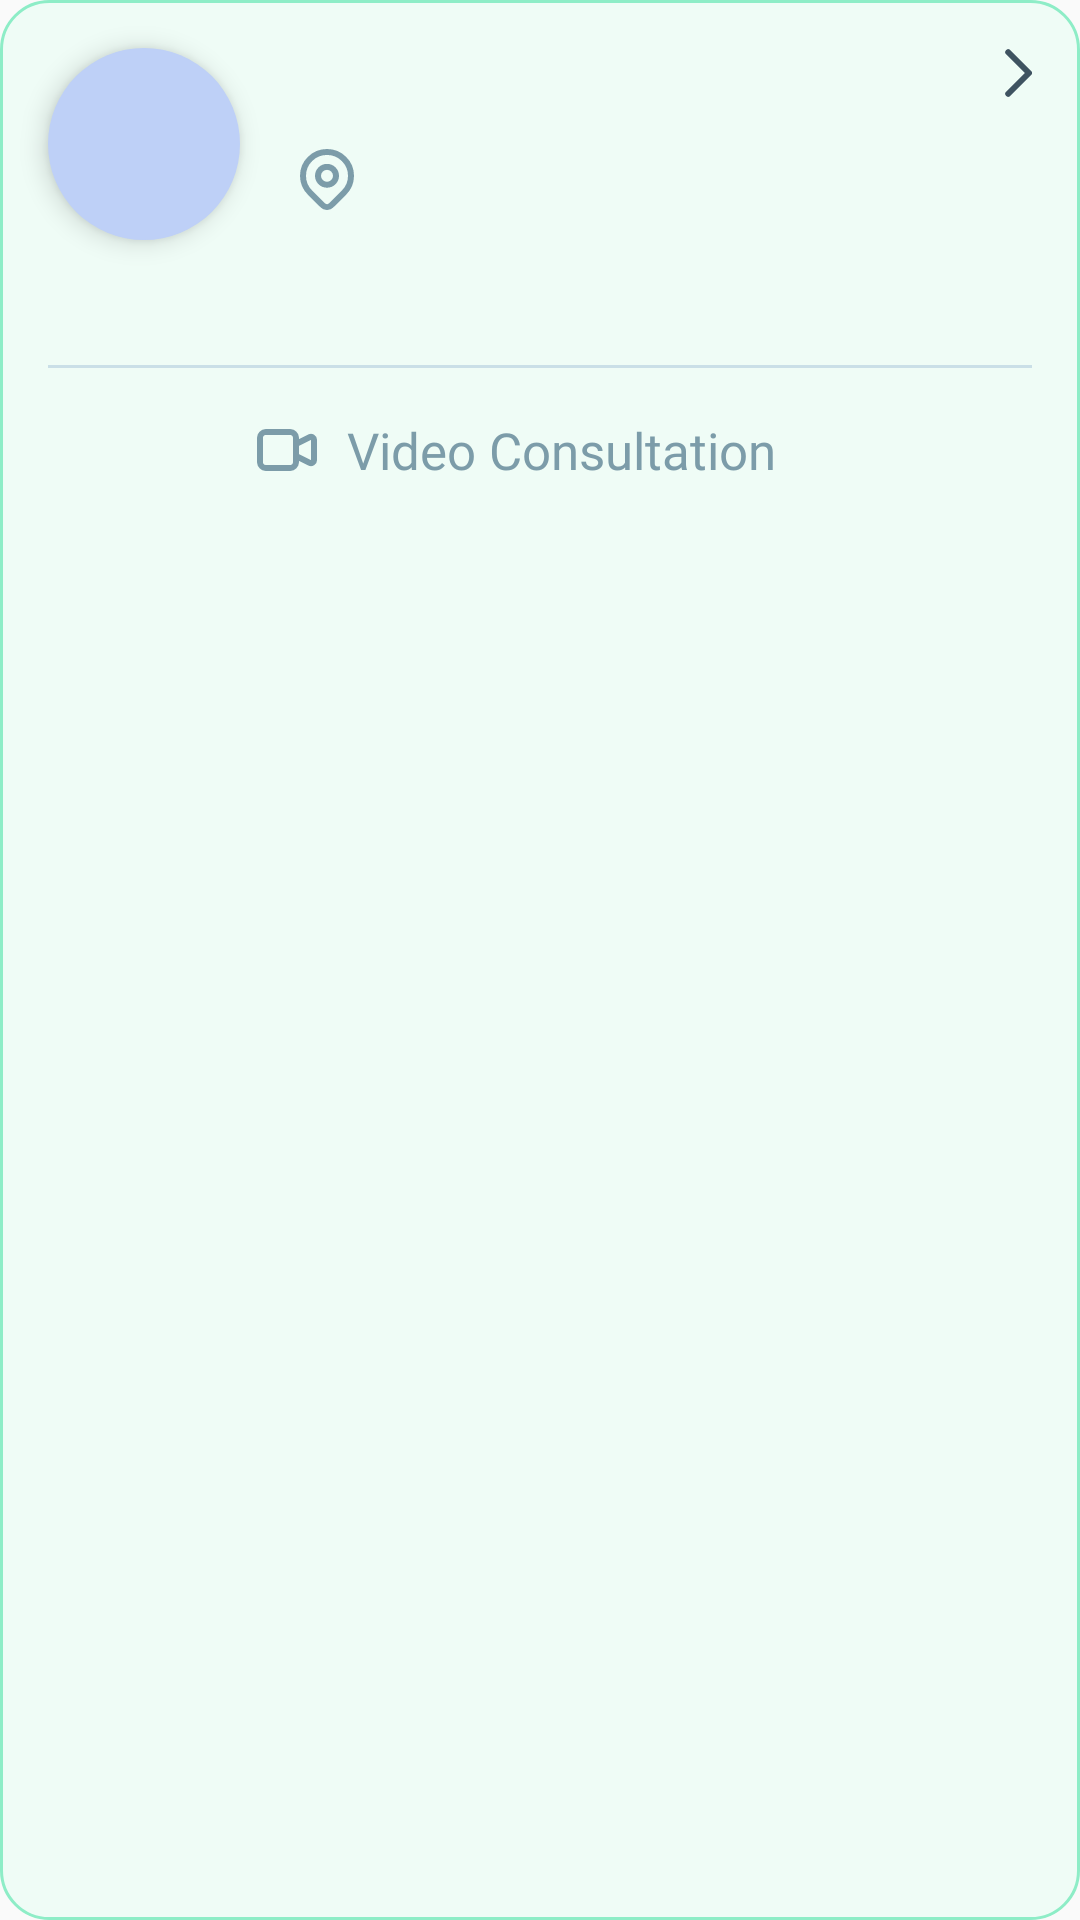

Write the Android layout XML for this screen, with the resource values it uses.
<!-- AndroidManifest.xml: application theme Theme.Dentify -->
<!-- res/layout/vh_appointment_item.xml -->
<?xml version="1.0" encoding="utf-8"?>
<androidx.constraintlayout.widget.ConstraintLayout xmlns:android="http://schemas.android.com/apk/res/android"
    xmlns:app="http://schemas.android.com/apk/res-auto"
    xmlns:tools="http://schemas.android.com/tools"
    android:layout_width="match_parent"
    android:layout_height="match_parent"
    android:background="@drawable/bg_appointment_item"
    android:paddingEnd="16dp"
    android:paddingBottom="16dp"
    android:layout_marginHorizontal="16dp"
    tools:ignore="RtlSymmetry">

    <RelativeLayout
        android:id="@+id/relativeLayout"
        android:layout_width="64dp"
        android:layout_height="64dp"
        android:background="@drawable/bg_round_avatar"
        android:elevation="5dp"
        app:layout_constraintStart_toStartOf="@+id/guideline5"
        app:layout_constraintTop_toTopOf="@+id/guideline4">

        <TextView
            android:id="@+id/tvInitials"
            android:layout_width="wrap_content"
            android:layout_height="wrap_content"
            android:layout_centerInParent="true"
            android:fontFamily="@font/inter_bold"
            android:textColor="@color/text_color_4_ink_blue"
            android:textSize="24sp"
            tools:text="EP" />

        <ImageView
            android:id="@+id/ivClinitianImage"
            android:layout_width="match_parent"
            android:layout_height="match_parent"
            tools:ignore="ContentDescription" />
    </RelativeLayout>

    <ImageView
        android:layout_width="wrap_content"
        android:layout_height="wrap_content"
        android:src="@drawable/ic_chevron_right_icon"
        app:layout_constraintEnd_toEndOf="parent"
        app:layout_constraintTop_toTopOf="@+id/guideline4"
        tools:ignore="ContentDescription" />

    <TextView
        android:id="@+id/tvDoctorName"
        android:layout_width="wrap_content"
        android:layout_height="wrap_content"
        android:layout_marginStart="20dp"
        android:fontFamily="@font/inter_bold"
        android:textColor="@color/text_color_1_dark_gray"
        android:textSize="16sp"
        app:layout_constraintStart_toEndOf="@+id/relativeLayout"
        app:layout_constraintTop_toTopOf="@+id/guideline4"
        tools:text="Emil Pettersson" />

    <ImageView
        android:id="@+id/ivLocationIcon"
        android:layout_width="wrap_content"
        android:layout_height="wrap_content"
        android:layout_marginStart="20dp"
        android:layout_marginTop="12dp"
        android:src="@drawable/ic_location_pin_icon"
        app:layout_constraintStart_toEndOf="@+id/relativeLayout"
        app:layout_constraintTop_toBottomOf="@+id/tvDoctorName"
        tools:ignore="ContentDescription" />

    <TextView
        android:id="@+id/tvClinic"
        android:layout_width="wrap_content"
        android:layout_height="wrap_content"
        android:layout_marginStart="10dp"
        android:layout_marginTop="12dp"
        android:fontFamily="@font/inter_regular"
        android:textColor="@color/text_color_5_grey"
        android:textSize="16sp"
        app:layout_constraintStart_toEndOf="@+id/ivLocationIcon"
        app:layout_constraintTop_toBottomOf="@+id/tvDoctorName"
        tools:text="SE Malmö Clinic" />

    <TextView
        android:id="@+id/tvDate"
        android:layout_width="wrap_content"
        android:layout_height="wrap_content"
        android:layout_marginTop="10dp"
        android:fontFamily="@font/inter_regular"
        android:textColor="@color/text_color_1_dark_gray"
        android:textSize="16sp"
        app:layout_constraintStart_toStartOf="@+id/guideline5"
        app:layout_constraintTop_toBottomOf="@+id/relativeLayout"
        tools:text="Wed, 16.03" />

    <TextView
        android:id="@+id/tvHour"
        android:layout_width="wrap_content"
        android:layout_height="wrap_content"
        android:layout_marginTop="10dp"
        android:fontFamily="@font/inter_bold"
        android:textColor="@color/text_color_1_dark_gray"
        android:textSize="16sp"
        app:layout_constraintEnd_toEndOf="parent"
        app:layout_constraintTop_toBottomOf="@+id/relativeLayout"
        tools:text="10:30h - 11:00h" />

    <ImageView
        android:id="@+id/ivBorder"
        android:layout_width="0dp"
        android:layout_height="1dp"
        android:layout_marginTop="10dp"
        android:background="@color/borderColor"
        app:layout_constraintEnd_toEndOf="parent"
        app:layout_constraintStart_toStartOf="@+id/guideline5"
        app:layout_constraintTop_toBottomOf="@+id/tvDate"
        tools:ignore="ContentDescription" />

    <ImageView
        android:id="@+id/ivVideoIcon"
        android:layout_width="wrap_content"
        android:layout_height="wrap_content"
        android:src="@drawable/ic_video_call_icon_small"
        app:layout_constraintBottom_toBottomOf="@+id/tvVideoText"
        app:layout_constraintEnd_toStartOf="@+id/tvVideoText"
        app:layout_constraintHorizontal_bias="0.5"
        app:layout_constraintHorizontal_chainStyle="packed"
        app:layout_constraintStart_toStartOf="parent"
        app:layout_constraintTop_toTopOf="@+id/tvVideoText"
        tools:ignore="ContentDescription" />

    <TextView
        android:id="@+id/tvVideoText"
        android:layout_width="wrap_content"
        android:layout_height="wrap_content"
        android:fontFamily="@font/inter_regular"
        android:text="@string/video_consultation"
        android:layout_marginStart="10dp"
        android:textColor="@color/text_color_5_grey"
        android:textSize="17sp"
        android:layout_marginTop="16dp"
        app:layout_constraintEnd_toEndOf="parent"
        app:layout_constraintHorizontal_bias="0.5"
        app:layout_constraintTop_toBottomOf="@id/ivBorder"
        app:layout_constraintStart_toEndOf="@+id/ivVideoIcon" />

    <androidx.constraintlayout.widget.Guideline
        android:id="@+id/guideline4"
        android:layout_width="wrap_content"
        android:layout_height="wrap_content"
        android:orientation="horizontal"
        app:layout_constraintGuide_begin="16dp" />

    <androidx.constraintlayout.widget.Guideline
        android:id="@+id/guideline5"
        android:layout_width="wrap_content"
        android:layout_height="wrap_content"
        android:orientation="vertical"
        app:layout_constraintGuide_begin="16dp" />


</androidx.constraintlayout.widget.ConstraintLayout>
<!-- resources referenced by this layout -->
<resources>
  <color name="borderColor">#CADFE7</color>
  <color name="text_color_1_dark_gray">#3F5361</color>
  <color name="text_color_4_ink_blue">#2D3A8C</color>
  <color name="text_color_5_grey">#7C9CA9</color>
  <!-- drawable bg_appointment_item (drawable) -->
  <?xml version="1.0" encoding="utf-8"?>
  <shape xmlns:android="http://schemas.android.com/apk/res/android">
      <stroke
          android:width="1dp"
          android:color="@color/appointmentItemStrokeColor1"/>
      <solid
          android:color="@color/appointmentItemSolidColor1"/>
      <corners
          android:radius="16dp"/>
  </shape>
  <!-- drawable bg_round_avatar (drawable) -->
  <?xml version="1.0" encoding="utf-8"?>
  <shape xmlns:android="http://schemas.android.com/apk/res/android"
      android:shape="oval">
      <solid
          android:color="#BED0F7"/>
  </shape>
  <!-- drawable ic_chevron_right_icon (drawable) -->
  <vector xmlns:android="http://schemas.android.com/apk/res/android"
      android:width="9.414dp"
      android:height="16.828dp"
      android:viewportWidth="9.414"
      android:viewportHeight="16.828">
    <path
        android:pathData="M1.414,1.414l7,7L1.414,15.414"
        android:strokeLineJoin="round"
        android:strokeWidth="2"
        android:fillColor="#00000000"
        android:strokeColor="#3f5361"
        android:strokeLineCap="round"/>
  </vector>
  <!-- drawable ic_location_pin_icon (drawable) -->
  <vector xmlns:android="http://schemas.android.com/apk/res/android"
      android:width="18dp"
      android:height="20.486dp"
      android:viewportWidth="18"
      android:viewportHeight="20.486">
    <path
        android:pathData="M14.657,14.657 L10.414,18.9a2,2 0,0 1,-2.827 0L3.343,14.657a8,8 0,1 1,11.314 0Z"
        android:strokeLineJoin="round"
        android:strokeWidth="2"
        android:fillColor="#00000000"
        android:strokeColor="#7c9ca9"
        android:strokeLineCap="round"/>
    <path
        android:pathData="M12,9a3,3 0,1 1,-3 -3A3,3 0,0 1,12 9Z"
        android:strokeLineJoin="round"
        android:strokeWidth="2"
        android:fillColor="#00000000"
        android:strokeColor="#7c9ca9"
        android:strokeLineCap="round"/>
  </vector>
  <!-- drawable ic_video_call_icon_small (drawable) -->
  <vector xmlns:android="http://schemas.android.com/apk/res/android"
      android:width="20dp"
      android:height="14dp"
      android:viewportWidth="20"
      android:viewportHeight="14">
    <path
        android:pathData="M13,5l4.553,-2.276A1,1 0,0 1,19 3.618v6.764a1,1 0,0 1,-1.447 0.894L13,9M3,13h8a2,2 0,0 0,2 -2L13,3a2,2 0,0 0,-2 -2L3,1A2,2 0,0 0,1 3v8A2,2 0,0 0,3 13Z"
        android:strokeLineJoin="round"
        android:strokeWidth="2"
        android:fillColor="#00000000"
        android:strokeColor="#7c9ca9"
        android:strokeLineCap="round"/>
  </vector>
  <string name="video_consultation">Video Consultation</string>
  <style name="Theme.Dentify" parent="Theme.MaterialComponents.Light.NoActionBar.Bridge">
          
          <item name="colorPrimary">@color/purple_500</item>
          <item name="colorPrimaryVariant">@color/purple_700</item>
          <item name="colorOnPrimary">@color/white</item>
          
          <item name="colorSecondary">@color/teal_200</item>
          <item name="colorSecondaryVariant">@color/teal_700</item>
          <item name="colorOnSecondary">@color/black</item>
          
          <item name="android:statusBarColor">@color/statusBarColor</item>
          
      </style>
  <color name="appointmentItemStrokeColor1">#8EEDC7</color>
  <color name="appointmentItemSolidColor1">#EFFCF6</color>
  <color name="purple_500">#FF6200EE</color>
  <color name="purple_700">#FF3700B3</color>
  <color name="white">#FFFFFFFF</color>
  <color name="teal_200">#FF03DAC5</color>
  <color name="teal_700">#FF018786</color>
  <color name="black">#FF000000</color>
  <color name="statusBarColor">#496876</color>
</resources>
